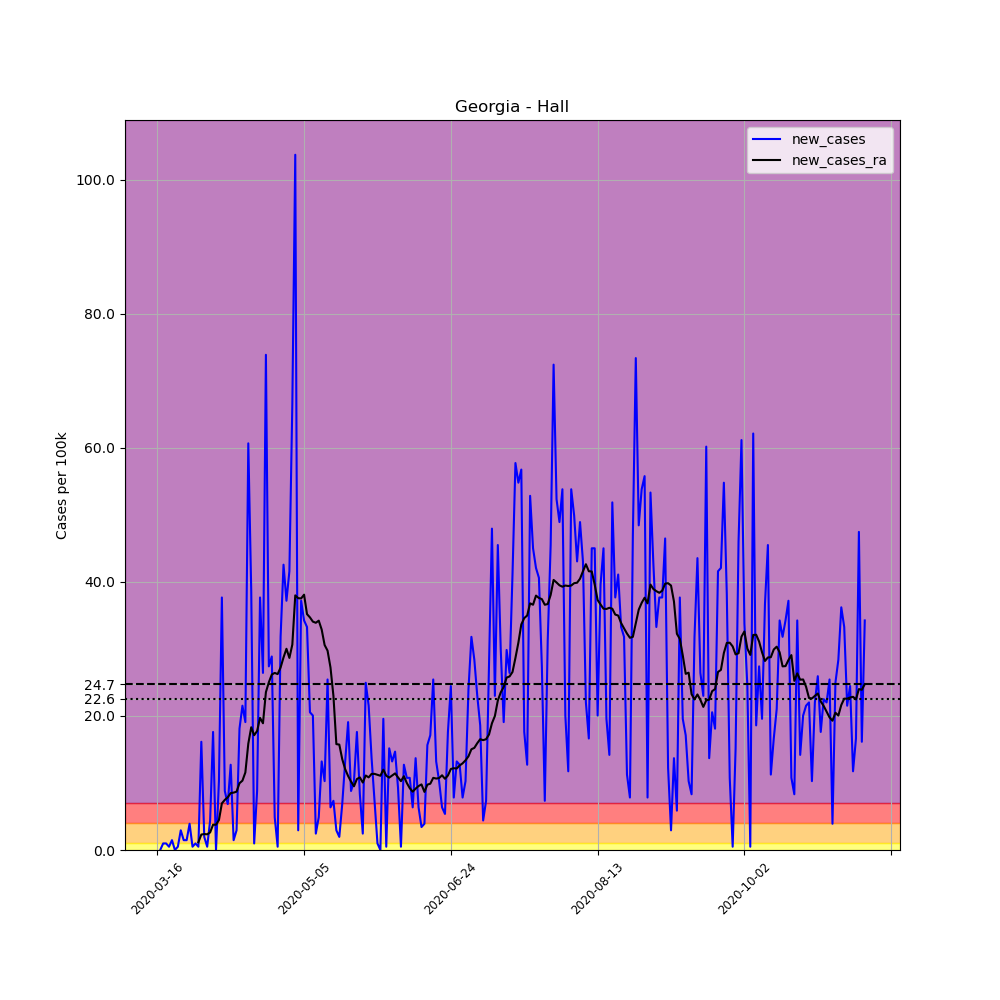

Values plotted in this chart, from the file beside it:
, date, county, state, fips, cases, deaths, COUNTY, STNAME, CTYNAME, POPESTIMATE2019, per_100k, new_cases, new_cases_ra
106996, 2020-03-16, Hall, Georgia, 13139, 1, 0, 139, Georgia, Hall, 204441, 0.4891, , 
106997, 2020-03-17, Hall, Georgia, 13139, 1, 0, 139, Georgia, Hall, 204441, 0.4891, 0.0, 
106998, 2020-03-18, Hall, Georgia, 13139, 3, 0, 139, Georgia, Hall, 204441, 1.467, 0.9783, 
106999, 2020-03-19, Hall, Georgia, 13139, 5, 0, 139, Georgia, Hall, 204441, 2.446, 0.9783, 
107000, 2020-03-20, Hall, Georgia, 13139, 6, 0, 139, Georgia, Hall, 204441, 2.935, 0.4891, 
107001, 2020-03-21, Hall, Georgia, 13139, 9, 0, 139, Georgia, Hall, 204441, 4.402, 1.467, 
107002, 2020-03-22, Hall, Georgia, 13139, 9, 0, 139, Georgia, Hall, 204441, 4.402, 0.0, 
107003, 2020-03-23, Hall, Georgia, 13139, 10, 0, 139, Georgia, Hall, 204441, 4.891, 0.4891, 
107004, 2020-03-24, Hall, Georgia, 13139, 16, 0, 139, Georgia, Hall, 204441, 7.826, 2.935, 
107005, 2020-03-25, Hall, Georgia, 13139, 19, 0, 139, Georgia, Hall, 204441, 9.294, 1.467, 
107006, 2020-03-26, Hall, Georgia, 13139, 22, 0, 139, Georgia, Hall, 204441, 10.76, 1.467, 
107007, 2020-03-27, Hall, Georgia, 13139, 30, 0, 139, Georgia, Hall, 204441, 14.67, 3.913, 
107008, 2020-03-28, Hall, Georgia, 13139, 31, 0, 139, Georgia, Hall, 204441, 15.16, 0.4891, 
107009, 2020-03-29, Hall, Georgia, 13139, 33, 0, 139, Georgia, Hall, 204441, 16.14, 0.9783, 
107010, 2020-03-30, Hall, Georgia, 13139, 34, 0, 139, Georgia, Hall, 204441, 16.63, 0.4891, 1.153
107011, 2020-03-31, Hall, Georgia, 13139, 67, 0, 139, Georgia, Hall, 204441, 32.77, 16.14, 2.306
107012, 2020-04-01, Hall, Georgia, 13139, 71, 0, 139, Georgia, Hall, 204441, 34.73, 1.957, 2.376
107013, 2020-04-02, Hall, Georgia, 13139, 72, 0, 139, Georgia, Hall, 204441, 35.22, 0.4891, 2.341
107014, 2020-04-03, Hall, Georgia, 13139, 81, 0, 139, Georgia, Hall, 204441, 39.62, 4.402, 2.62
107015, 2020-04-04, Hall, Georgia, 13139, 117, 0, 139, Georgia, Hall, 204441, 57.23, 17.61, 3.773
107016, 2020-04-05, Hall, Georgia, 13139, 117, 0, 139, Georgia, Hall, 204441, 57.23, 0.0, 3.773
107017, 2020-04-06, Hall, Georgia, 13139, 138, 0, 139, Georgia, Hall, 204441, 67.5, 10.27, 4.472
107018, 2020-04-07, Hall, Georgia, 13139, 215, 0, 139, Georgia, Hall, 204441, 105.2, 37.66, 6.953
107019, 2020-04-08, Hall, Georgia, 13139, 233, 0, 139, Georgia, Hall, 204441, 114, 8.804, 7.477
107020, 2020-04-09, Hall, Georgia, 13139, 247, 0, 139, Georgia, Hall, 204441, 120.8, 6.848, 7.861
107021, 2020-04-10, Hall, Georgia, 13139, 273, 0, 139, Georgia, Hall, 204441, 133.5, 12.72, 8.49
107022, 2020-04-11, Hall, Georgia, 13139, 276, 0, 139, Georgia, Hall, 204441, 135, 1.467, 8.56
107023, 2020-04-12, Hall, Georgia, 13139, 282, 0, 139, Georgia, Hall, 204441, 137.9, 2.935, 8.7
107024, 2020-04-13, Hall, Georgia, 13139, 319, 0, 139, Georgia, Hall, 204441, 156, 18.1, 9.957
107025, 2020-04-14, Hall, Georgia, 13139, 363, 0, 139, Georgia, Hall, 204441, 177.6, 21.52, 10.34
107026, 2020-04-15, Hall, Georgia, 13139, 402, 5, 139, Georgia, Hall, 204441, 196.6, 19.08, 11.56
107027, 2020-04-16, Hall, Georgia, 13139, 526, 5, 139, Georgia, Hall, 204441, 257.3, 60.65, 15.86
107028, 2020-04-17, Hall, Georgia, 13139, 605, 6, 139, Georgia, Hall, 204441, 295.9, 38.64, 18.31
107029, 2020-04-18, Hall, Georgia, 13139, 607, 6, 139, Georgia, Hall, 204441, 296.9, 0.9783, 17.12
107030, 2020-04-19, Hall, Georgia, 13139, 625, 6, 139, Georgia, Hall, 204441, 305.7, 8.804, 17.75
107031, 2020-04-20, Hall, Georgia, 13139, 702, 9, 139, Georgia, Hall, 204441, 343.4, 37.66, 19.71
107032, 2020-04-21, Hall, Georgia, 13139, 756, 9, 139, Georgia, Hall, 204441, 369.8, 26.41, 18.9
107033, 2020-04-22, Hall, Georgia, 13139, 907, 9, 139, Georgia, Hall, 204441, 443.6, 73.86, 23.55
107034, 2020-04-23, Hall, Georgia, 13139, 963, 9, 139, Georgia, Hall, 204441, 471, 27.39, 25.02
107035, 2020-04-24, Hall, Georgia, 13139, 1022, 9, 139, Georgia, Hall, 204441, 499.9, 28.86, 26.17
107036, 2020-04-25, Hall, Georgia, 13139, 1032, 9, 139, Georgia, Hall, 204441, 504.8, 4.891, 26.41
107037, 2020-04-26, Hall, Georgia, 13139, 1033, 11, 139, Georgia, Hall, 204441, 505.3, 0.4891, 26.24
107038, 2020-04-27, Hall, Georgia, 13139, 1098, 12, 139, Georgia, Hall, 204441, 537.1, 31.79, 27.22
107039, 2020-04-28, Hall, Georgia, 13139, 1185, 16, 139, Georgia, Hall, 204441, 579.6, 42.56, 28.72
107040, 2020-04-29, Hall, Georgia, 13139, 1261, 20, 139, Georgia, Hall, 204441, 616.8, 37.17, 30.01
107041, 2020-04-30, Hall, Georgia, 13139, 1346, 21, 139, Georgia, Hall, 204441, 658.4, 41.58, 28.65
107042, 2020-05-01, Hall, Georgia, 13139, 1482, 22, 139, Georgia, Hall, 204441, 724.9, 66.52, 30.64
107043, 2020-05-02, Hall, Georgia, 13139, 1694, 22, 139, Georgia, Hall, 204441, 828.6, 103.7, 37.98
107044, 2020-05-03, Hall, Georgia, 13139, 1700, 23, 139, Georgia, Hall, 204441, 831.5, 2.935, 37.56
107045, 2020-05-04, Hall, Georgia, 13139, 1776, 23, 139, Georgia, Hall, 204441, 868.7, 37.17, 37.52
107046, 2020-05-05, Hall, Georgia, 13139, 1846, 26, 139, Georgia, Hall, 204441, 902.9, 34.24, 38.08
107047, 2020-05-06, Hall, Georgia, 13139, 1914, 27, 139, Georgia, Hall, 204441, 936.2, 33.26, 35.18
107048, 2020-05-07, Hall, Georgia, 13139, 1956, 27, 139, Georgia, Hall, 204441, 956.8, 20.54, 34.69
107049, 2020-05-08, Hall, Georgia, 13139, 1997, 28, 139, Georgia, Hall, 204441, 976.8, 20.05, 34.07
107050, 2020-05-09, Hall, Georgia, 13139, 2002, 28, 139, Georgia, Hall, 204441, 979.3, 2.446, 33.89
107051, 2020-05-10, Hall, Georgia, 13139, 2012, 28, 139, Georgia, Hall, 204441, 984.1, 4.891, 34.2
107052, 2020-05-11, Hall, Georgia, 13139, 2039, 29, 139, Georgia, Hall, 204441, 997.4, 13.21, 32.88
107053, 2020-05-12, Hall, Georgia, 13139, 2060, 35, 139, Georgia, Hall, 204441, 1008, 10.27, 30.57
107054, 2020-05-13, Hall, Georgia, 13139, 2112, 37, 139, Georgia, Hall, 204441, 1033, 25.44, 29.73
107055, 2020-05-14, Hall, Georgia, 13139, 2125, 40, 139, Georgia, Hall, 204441, 1039, 6.359, 27.22
... 182 more rows
